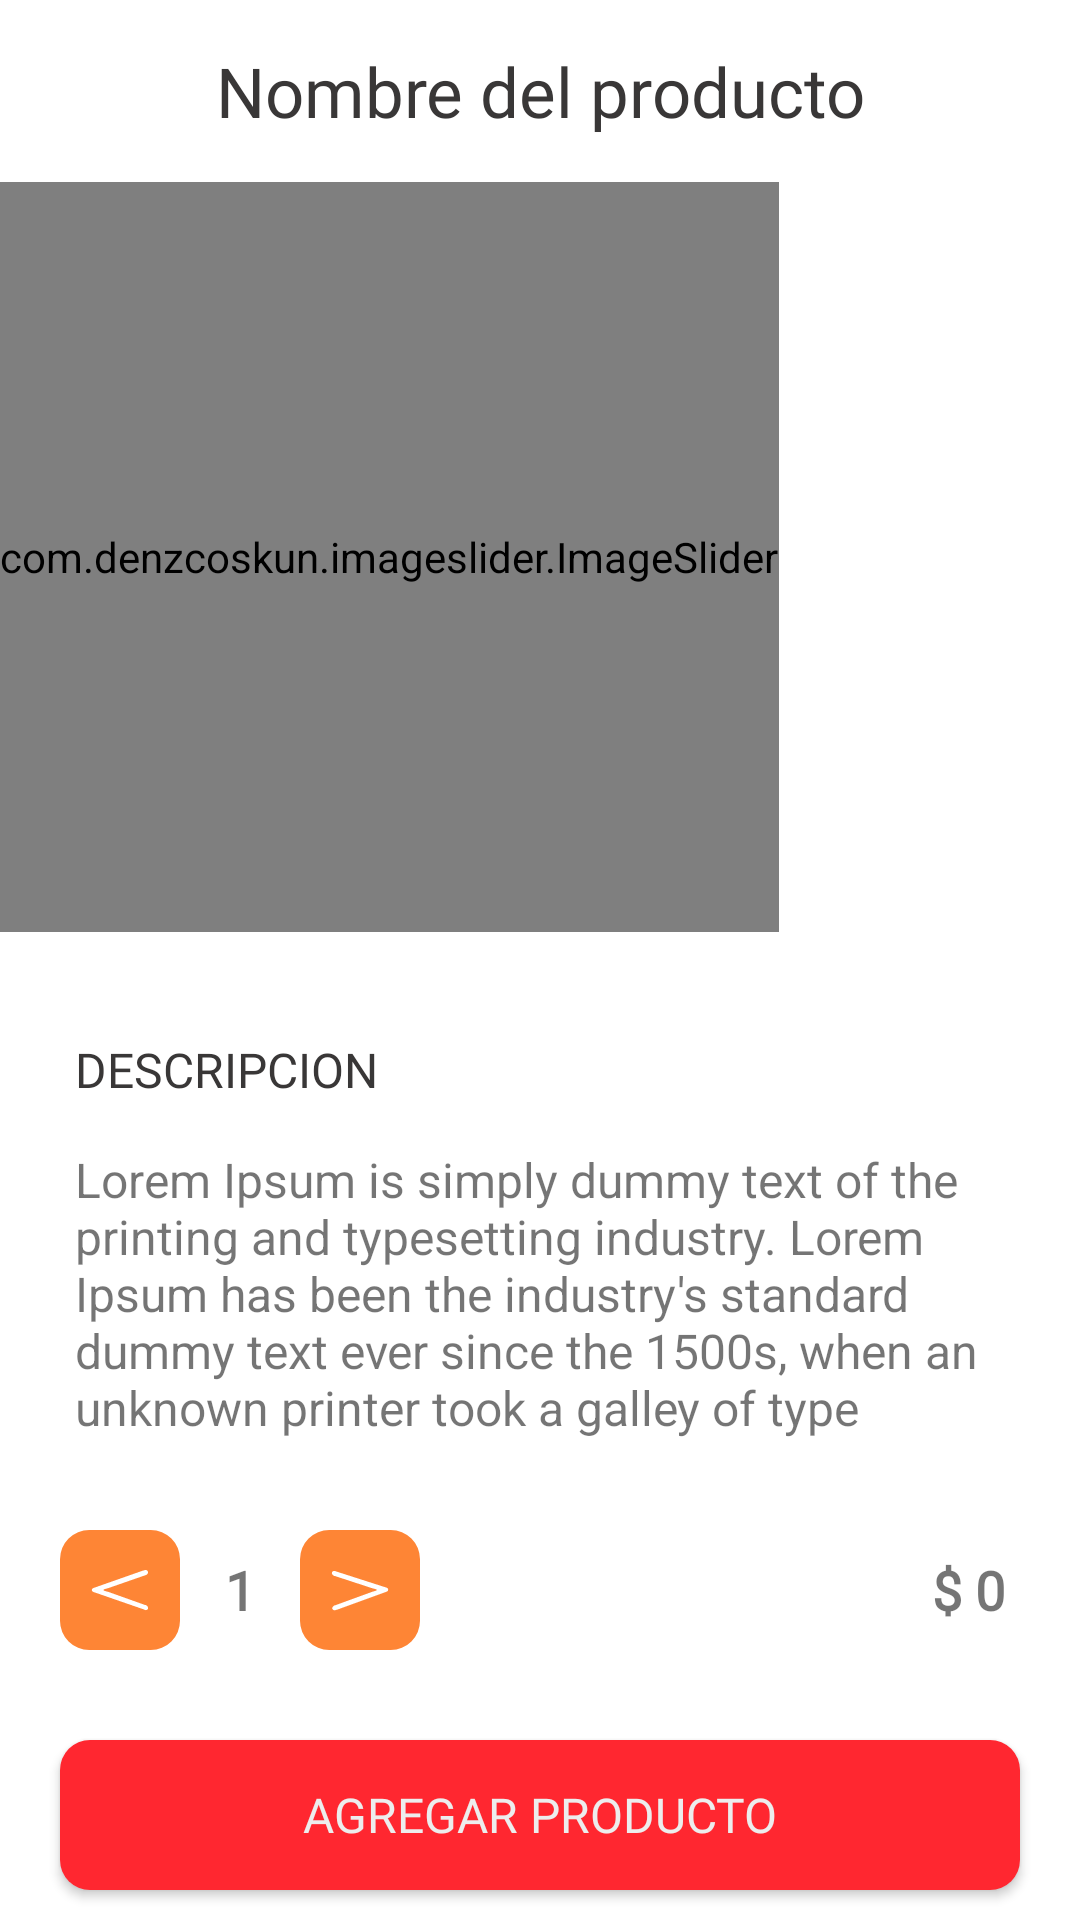

Android layout source for this screen:
<!-- AndroidManifest.xml: application theme Theme.CoffeeNix -->
<!-- res/layout/activity_client_product_detail.xml -->
<?xml version="1.0" encoding="utf-8"?>
<androidx.coordinatorlayout.widget.CoordinatorLayout xmlns:android="http://schemas.android.com/apk/res/android"
    xmlns:app="http://schemas.android.com/apk/res-auto"
    xmlns:tools="http://schemas.android.com/tools"
    android:layout_width="match_parent"
    android:layout_height="match_parent"
    tools:context=".activities.Cliente.products.details.ClientProductDetailActivity">

    <LinearLayout
        android:layout_width="match_parent"
        android:layout_height="match_parent"
        android:orientation="vertical">

        <TextView
            android:id="@+id/textProductName"
            android:layout_width="match_parent"
            android:layout_height="wrap_content"
            android:text="Nombre del producto"
            android:textSize="23dp"
            android:textColor="@color/textColor"
            android:layout_marginLeft="25dp"
            android:layout_marginRight="25dp"
            android:layout_marginTop="15dp"
            android:textAlignment="center"
            android:maxLines="2"
            android:fontFamily="@font/roboto_bold_condensed"/>

        <com.denzcoskun.imageslider.ImageSlider
            android:id="@+id/imageProductSlider"
            android:layout_width="wrap_content"
            android:layout_height="250dp"
            app:iss_auto_cycle="true"
            app:iss_no_dots="true"
            android:layout_marginTop="15dp"
            app:iss_period="2000"
            app:iss_delay="2000"/>

        <TextView
            android:layout_width="match_parent"
            android:layout_height="wrap_content"
            android:text="DESCRIPCION"
            android:textSize="16sp"
            android:textColor="@color/textColor"
            android:layout_marginLeft="25dp"
            android:layout_marginRight="25dp"
            android:layout_marginTop="35dp"
            android:fontFamily="@font/roboto_bold_condensed"/>

        <TextView
            android:id="@+id/textProductDescription"
            android:layout_width="match_parent"
            android:layout_height="wrap_content"
            android:text="Lorem Ipsum is simply dummy text of the printing and typesetting industry. Lorem Ipsum has been the industry's standard dummy text ever since the 1500s, when an unknown printer took a galley of type "
            android:textSize="16sp"
            android:layout_marginLeft="25dp"
            android:layout_marginRight="25dp"
            android:maxLength="255"
            android:layout_marginTop="15dp" />

    </LinearLayout>

    <LinearLayout
        android:layout_width="match_parent"
        android:layout_height="wrap_content"
        android:orientation="horizontal"
        android:gravity="center|left"
        android:layout_gravity="bottom"
        android:layout_marginRight="20dp"
        android:layout_marginLeft="20dp"
        android:layout_marginBottom="90dp">

        <ImageView
            android:id="@+id/imageviewProductRemove"
            android:layout_width="40dp"
            android:layout_height="40dp"
            android:src="@drawable/ic_btn_minus"/>

        <TextView
            android:id="@+id/textProductCounter"
            android:layout_width="wrap_content"
            android:layout_height="wrap_content"
            android:text="1"
            android:fontFamily="@font/saira_condensed_regular"
            android:textStyle="bold"
            android:textSize="18sp"
            android:layout_marginLeft="15dp"
            android:layout_marginRight="15dp" />

        <ImageView
            android:id="@+id/imageviewProductAdd"
            android:layout_width="40dp"
            android:layout_height="40dp"
            android:src="@drawable/ic_btn_plus"/>

        <TextView
            android:id="@+id/textProductPrice"
            android:layout_width="0dp"
            android:layout_height="wrap_content"
            android:layout_weight="1"
            android:textAlignment="textEnd"
            android:fontFamily="@font/saira_condensed_regular"
            android:text="$ 0"
            android:textStyle="bold"
            android:textSize="18sp"
            android:layout_marginLeft="5dp"
            android:layout_marginRight="5dp" />

    </LinearLayout>

    <androidx.appcompat.widget.AppCompatButton
        android:id="@+id/clientProductDetailAddBag"
        android:layout_width="match_parent"
        android:layout_height="50dp"
        android:background="@drawable/button_1"
        android:text="@string/clientProductDetailBtn"
        android:textAllCaps="false"
        android:textColor="@color/textColorLight"
        android:textSize="16sp"
        android:fontFamily="@font/roboto_bold_condensed"
        android:layout_marginLeft="20dp"
        android:layout_marginRight="20dp"
        android:layout_marginBottom="10dp"
        android:layout_gravity="bottom"/>



</androidx.coordinatorlayout.widget.CoordinatorLayout>
<!-- resources referenced by this layout -->
<resources>
  <color name="textColor">#393737</color>
  <color name="textColorLight">#EDEDED</color>
  <!-- drawable button_1 (drawable) -->
  <?xml version="1.0" encoding="utf-8"?>
  <shape android:shape="rectangle" xmlns:android="http://schemas.android.com/apk/res/android">
      <solid android:color="@color/backgroundBtnOne" />
      <corners android:radius="10dp" />
  </shape>
  <!-- drawable ic_btn_minus (drawable) -->
  <vector xmlns:android="http://schemas.android.com/apk/res/android"
      android:width="24dp"
      android:height="24dp"
      android:viewportWidth="24"
      android:viewportHeight="24">
    <path
        android:pathData="M5.86,0L18.14,0A5.86,5.86 0,0 1,24 5.86L24,18.14A5.86,5.86 0,0 1,18.14 24L5.86,24A5.86,5.86 0,0 1,0 18.14L0,5.86A5.86,5.86 0,0 1,5.86 0z"
        android:fillColor="#fe8535"/>
    <path
        android:fillColor="#FF000000"
        android:pathData="M-5.84,6.29"/>
    <path
        android:pathData="M17.4,16.54"
        android:fillColor="#fff"/>
    <path
        android:pathData="M17.14,15l-0.12,0h0L9.67,12.38c-0.18,-0.06 -1,-0.22 -1,-0.38s0.84,-0.32 1,-0.38L17,9.07v0l0.09,0c0.39,-0.16 0.61,-0.5 0.5,-0.75A0.54,0.54 0,0 0,17 8V8l-0.23,0.08 -0.07,0h0L6.64,11.62a0.4,0.4 0,0 0,0 0.76l10.05,3.48h0l0.15,0.05L17,16v0a0.52,0.52 0,0 0,0.58 -0.21C17.72,15.51 17.51,15.16 17.14,15Z"
        android:fillColor="#fff"/>
  </vector>
  <!-- drawable ic_btn_plus (drawable) -->
  <vector xmlns:android="http://schemas.android.com/apk/res/android"
      android:width="24dp"
      android:height="24dp"
      android:viewportWidth="24"
      android:viewportHeight="24">
    <path
        android:fillColor="#FF000000"
        android:pathData="M-5.84,6.29"/>
    <path
        android:pathData="M5.86,0L18.14,0A5.86,5.86 0,0 1,24 5.86L24,18.14A5.86,5.86 0,0 1,18.14 24L5.86,24A5.86,5.86 0,0 1,0 18.14L0,5.86A5.86,5.86 0,0 1,5.86 0z"
        android:fillColor="#fe8535"/>
    <path
        android:pathData="M6.85,9.2l0.12,0v0l7.39,2.42c0.18,0.06 1,0.21 1,0.37s-0.84,0.33 -1,0.4l-7.3,2.66v0l-0.1,0c-0.38,0.17 -0.6,0.51 -0.49,0.76a0.56,0.56 0,0 0,0.6 0.23v0l0.23,-0.08 0.07,0 0,0 10,-3.64a0.41,0.41 0,0 0,0 -0.77L7.29,8.31h0a0.49,0.49 0,0 0,-0.16 -0.05L7,8.2v0a0.54,0.54 0,0 0,-0.58 0.22C6.26,8.68 6.48,9 6.85,9.2Z"
        android:fillColor="#fff"/>
  </vector>
  <string name="clientProductDetailBtn">AGREGAR PRODUCTO</string>
  <style name="Theme.CoffeeNix" parent="Theme.MaterialComponents.DayNight.NoActionBar">
          
          <item name="colorPrimary">@color/purple_500</item>
          <item name="colorPrimaryVariant">@color/colorOne</item>
          <item name="colorOnPrimary">@color/white</item>
          
          <item name="colorSecondary">@color/teal_200</item>
          <item name="colorSecondaryVariant">@color/teal_700</item>
          <item name="colorOnSecondary">@color/black</item>
          
          <item name="android:statusBarColor">?attr/colorPrimaryVariant</item>
          
      </style>
  <color name="backgroundBtnOne">#ff2730</color>
  <color name="purple_500">#FF6200EE</color>
  <color name="colorOne">#ff4e50</color>
  <color name="white">#FFFFFFFF</color>
  <color name="teal_200">#FF03DAC5</color>
  <color name="teal_700">#FF018786</color>
  <color name="black">#FF000000</color>
</resources>
